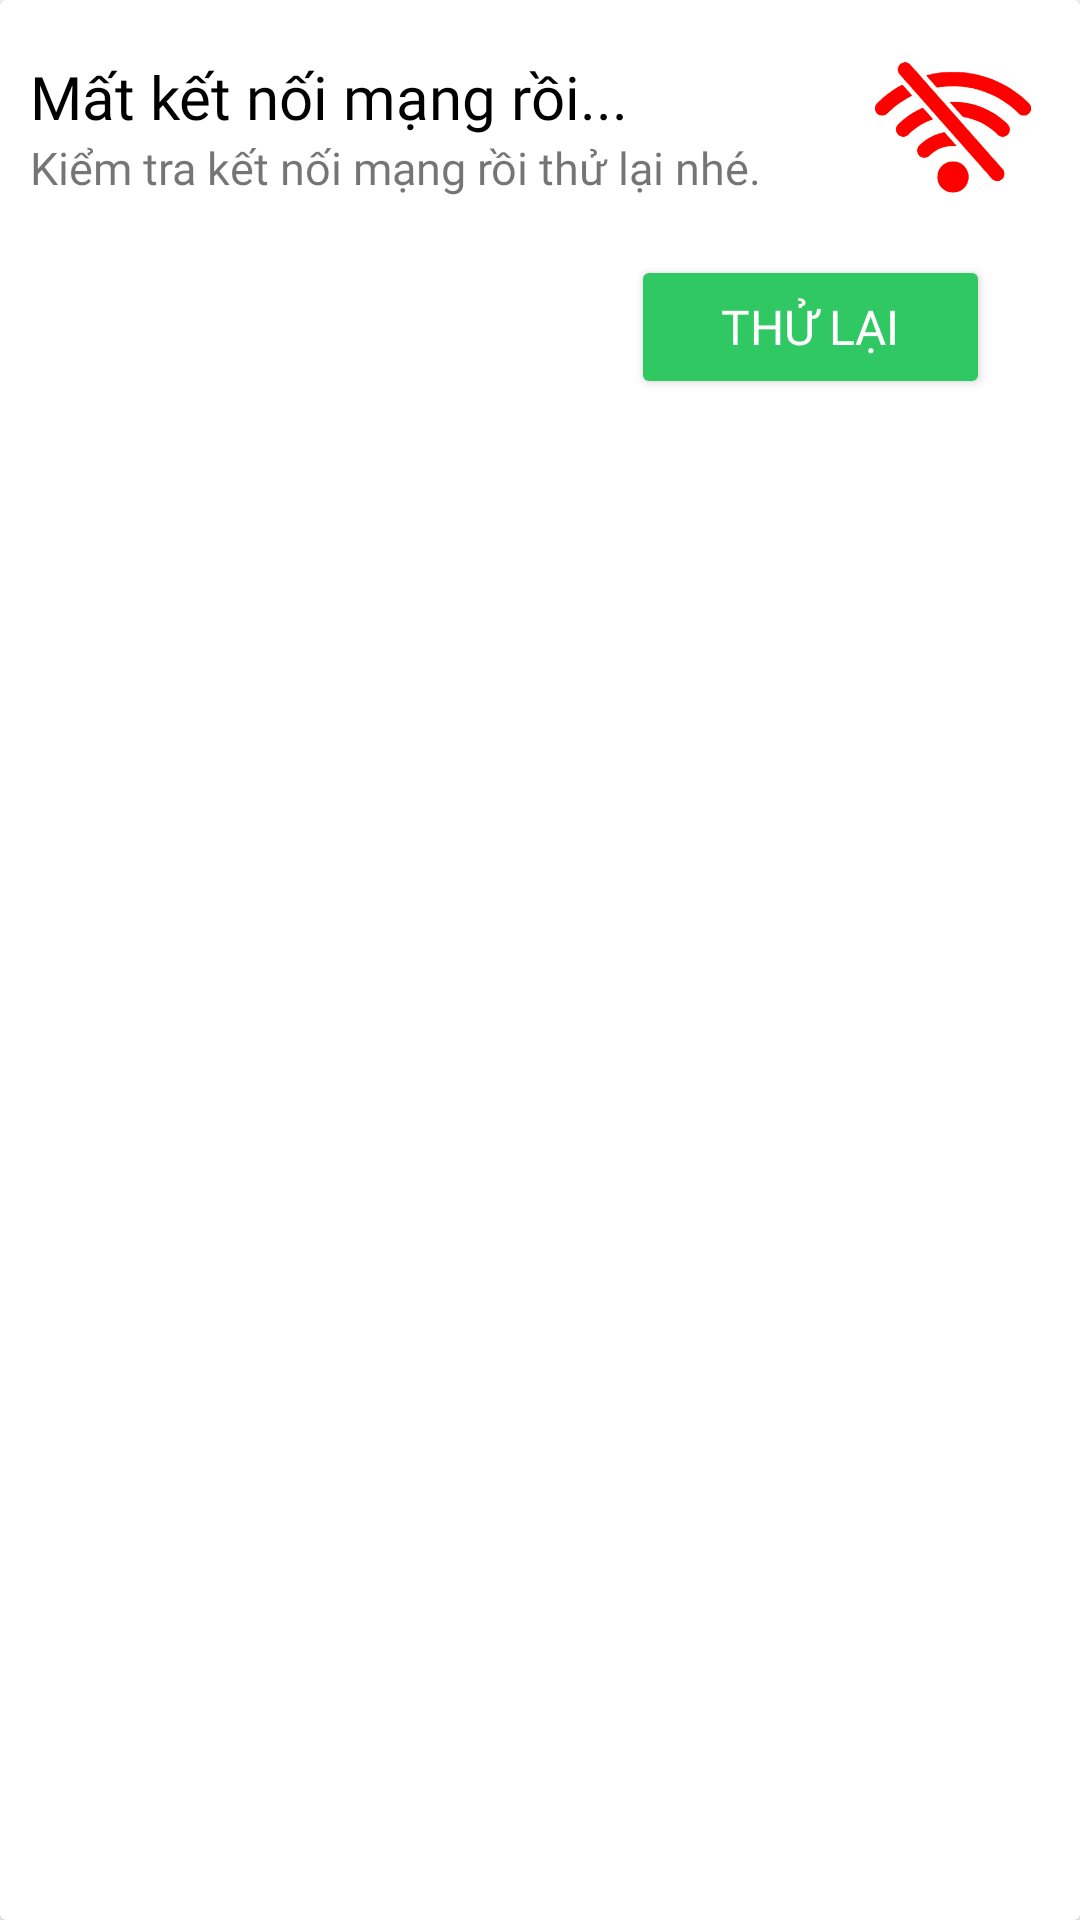

Produce the Android XML layout that renders to this screen, including the resource entries it uses.
<!-- AndroidManifest.xml: application theme Theme.MyApplication -->
<!-- res/layout/dialog_lostconecttion.xml -->
<?xml version="1.0" encoding="utf-8"?>
<androidx.cardview.widget.CardView xmlns:android="http://schemas.android.com/apk/res/android"
    android:layout_width="match_parent"
    android:layout_height="match_parent"
    android:background="@color/black"

    android:elevation="10dp">

    <LinearLayout
        android:layout_width="match_parent"
        android:layout_height="wrap_content"
        android:orientation="vertical"
        android:paddingHorizontal="10dp"
        android:paddingVertical="10dp">


        <LinearLayout
            android:layout_width="match_parent"
            android:layout_height="wrap_content"
            android:gravity="center"
            android:orientation="horizontal">

            <LinearLayout
                android:layout_width="0dp"
                android:layout_height="wrap_content"
                android:layout_weight="7"
                android:orientation="vertical">

                <TextView
                    android:layout_width="match_parent"
                    android:layout_height="wrap_content"
                    android:fontFamily="@font/poppins_semi_bold"
                    android:text="@string/m_t_k_t_n_i_m_ng_r_i"
                    android:textColor="@color/black"
                    android:textSize="20sp" />

                <TextView
                    android:layout_width="match_parent"
                    android:layout_height="wrap_content"
                    android:fontFamily="@font/poppins_regular"
                    android:text="@string/ki_m_tra_k_t_n_i_m_ng_r_i_th_l_i_nh"
                    android:textSize="15sp" />
            </LinearLayout>


            <ImageView
                android:layout_width="65dp"
                android:layout_height="65dp"
                android:src="@drawable/img_lost_connection" />
        </LinearLayout>

        <Button
            android:layout_width="wrap_content"
            android:layout_height="wrap_content"
            android:layout_gravity="end"
            android:layout_marginTop="10dp"
            android:layout_marginEnd="20dp"
            android:backgroundTint="@color/green_700"
            android:fontFamily="@font/poppins_semi_bold"
            android:paddingHorizontal="30dp"
            android:text="@string/th_l_i"
            android:textColor="@color/white"
            android:textSize="16sp" />

    </LinearLayout>


</androidx.cardview.widget.CardView>
<!-- resources referenced by this layout -->
<resources>
  <color name="black">#FF000000</color>
  <color name="green_700">#2FC863</color>
  <color name="white">#FFFFFFFF</color>
  <!-- drawable img_lost_connection: png bitmap (drawable, 24548 bytes) -->
  <string name="ki_m_tra_k_t_n_i_m_ng_r_i_th_l_i_nh">Kiểm tra kết nối mạng rồi thử lại nhé.</string>
  <string name="m_t_k_t_n_i_m_ng_r_i">Mất kết nối mạng rồi...</string>
  <string name="th_l_i">Thử lại</string>
  <style name="Theme.MyApplication" parent="Theme.MaterialComponents.DayNight.NoActionBar">
          
          <item name="colorPrimary">@color/blue</item>
          <item name="colorPrimaryVariant">@color/blue</item>
          <item name="colorOnPrimary">@color/white</item>
          
          <item name="colorSecondary">@color/teal_200</item>
          <item name="colorSecondaryVariant">@color/teal_700</item>
          <item name="colorOnSecondary">@color/black</item>
          
          <item name="android:statusBarColor" tools:targetApi="l">?attr/colorPrimaryVariant</item>
          
          
          <item name="windowActionBar">false</item>
          <item name="windowNoTitle">true</item>
      </style>
  <color name="blue">#545DFF</color>
  <color name="teal_200">#FF03DAC5</color>
  <color name="teal_700">#FF018786</color>
</resources>
